Photos from the image-classification dataset "leen2@olin302-51.cslabs.carleton.edu" in the GitHub repository noazlee/cs400_image_segmentation. Its 2 classes are: clean, dust.

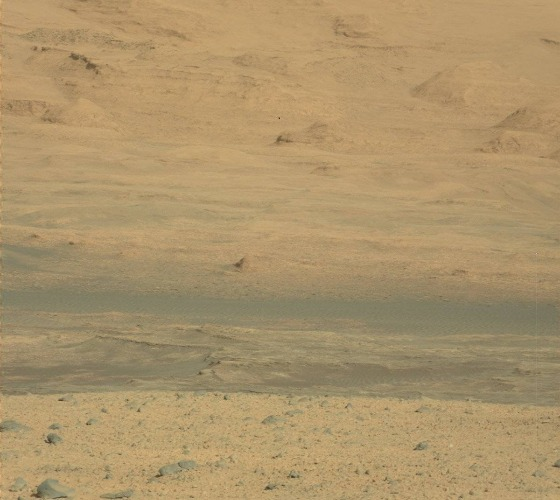
Label: clean

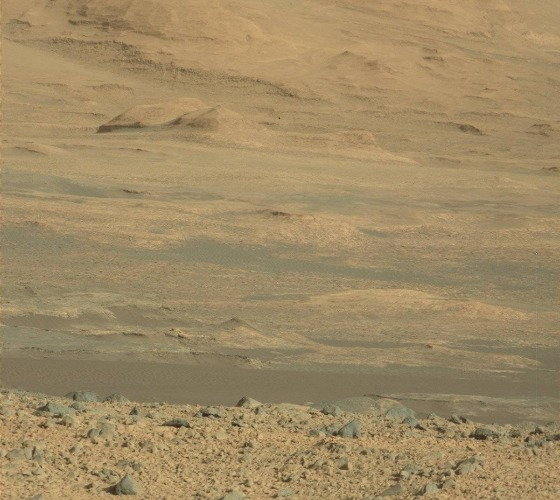
Label: clean

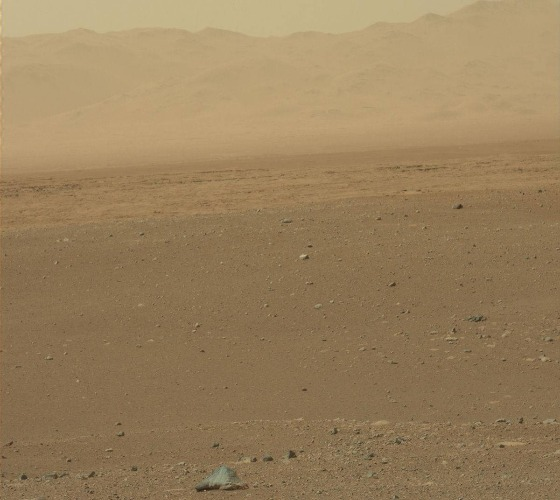
Label: dust

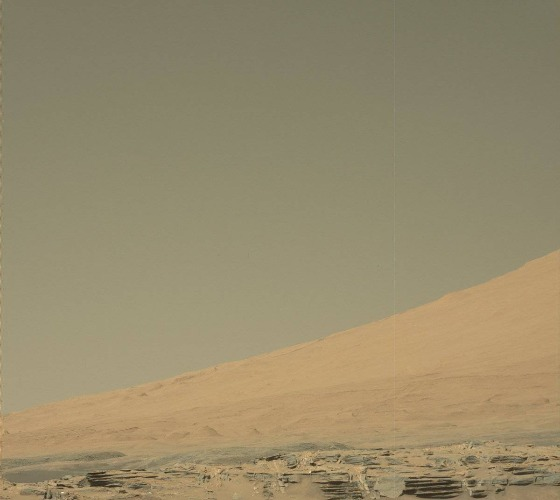
Label: clean

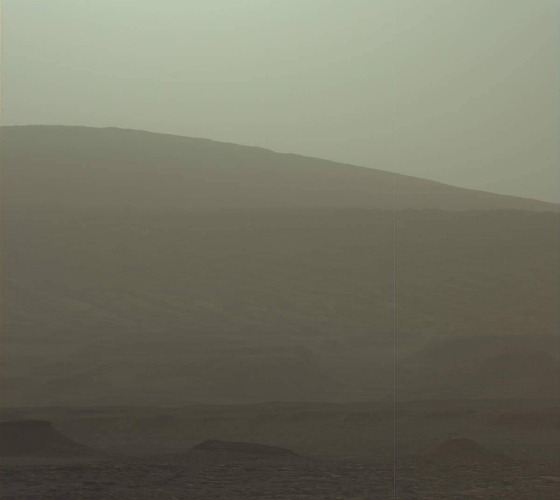
Label: dust

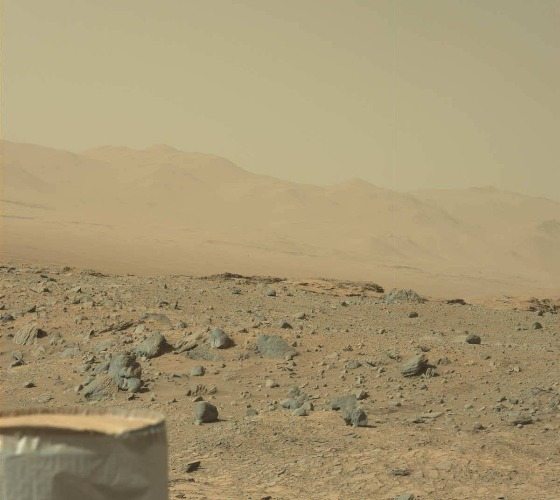
Label: dust
